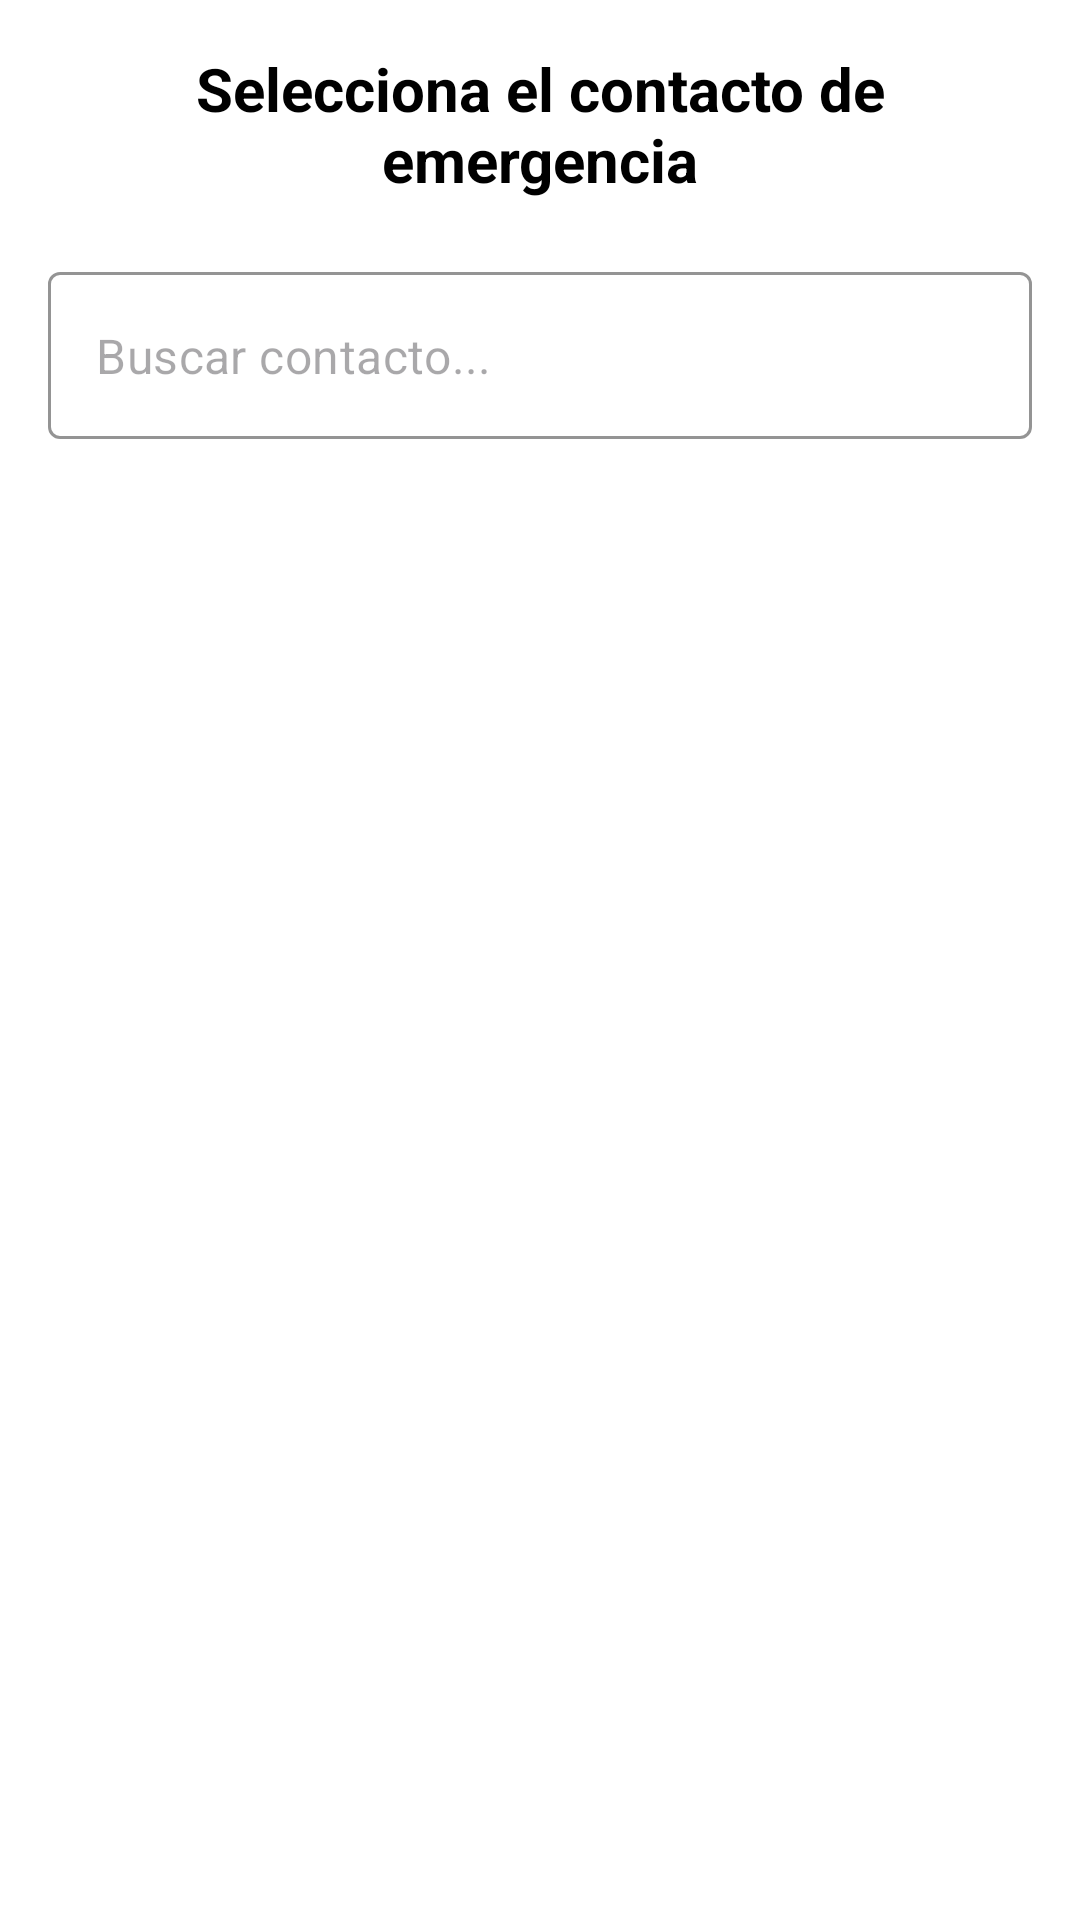

Write the Android layout XML for this screen, with the resource values it uses.
<!-- AndroidManifest.xml: application theme Theme.CashEmergency -->
<!-- res/layout/activity_contact_picker.xml -->
<?xml version="1.0" encoding="utf-8"?>
<LinearLayout xmlns:android="http://schemas.android.com/apk/res/android"
    xmlns:app="http://schemas.android.com/apk/res-auto"
    xmlns:tools="http://schemas.android.com/tools"
    android:layout_width="match_parent"
    android:layout_height="match_parent"
    android:orientation="vertical"
    android:background="@android:color/white"
    tools:context=".ContactPickerActivity">

    <TextView
        android:layout_width="match_parent"
        android:layout_height="wrap_content"
        android:text="Selecciona el contacto de emergencia"
        android:textSize="20sp"
        android:textColor="@android:color/black"
        android:gravity="center"
        android:layout_margin="16dp"
        android:textStyle="bold"/>

    <com.google.android.material.textfield.TextInputLayout
        android:id="@+id/search_container"
        android:layout_width="match_parent"
        android:layout_height="wrap_content"
        android:layout_marginHorizontal="16dp"
        android:layout_marginTop="8dp"
        android:layout_marginBottom="8dp"
        style="@style/Widget.MaterialComponents.TextInputLayout.OutlinedBox"
        app:boxStrokeColor="@color/colorPrimary"
        app:hintEnabled="false">

        <com.google.android.material.textfield.TextInputEditText
            android:id="@+id/et_search"
            android:layout_width="match_parent"
            android:layout_height="wrap_content"
            android:hint="Buscar contacto..."
            android:inputType="text"
            android:imeOptions="actionSearch"/>

    </com.google.android.material.textfield.TextInputLayout>

    <ListView
        android:id="@+id/lv_contacts"
        android:layout_width="match_parent"
        android:layout_height="match_parent"
        android:divider="@android:color/darker_gray"
        android:dividerHeight="1dp"
        android:padding="8dp"/>

</LinearLayout>
<!-- resources referenced by this layout -->
<resources>
  <color name="colorPrimary">#6200EE</color>
  <style name="Theme.CashEmergency" parent="Base.Theme.CashEmergency" />
  <style name="Base.Theme.CashEmergency" parent="Theme.Material3.DayNight.NoActionBar">
          
          
      </style>
</resources>
